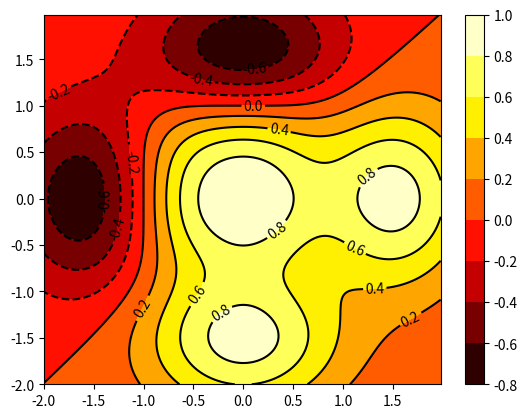

Write Python code to recreate this figure.
import matplotlib.pyplot as plt
import numpy as np
x = np.arange(-2.0,2.0,0.02)
y = np.arange(-2.0,2.0,0.02)
X,Y = np.meshgrid(x,y)
def f(x,y): return (1 - y**5 + x**5)*np.exp(-x**2-y**2)
C = plt.contour(X,Y,f(X,Y),8,colors='black')
plt.contourf(X,Y,f(X,Y),8,cmap=plt.cm.hot)
plt.clabel(C, inline=1, fontsize=10)
plt.colorbar()
plt.show()